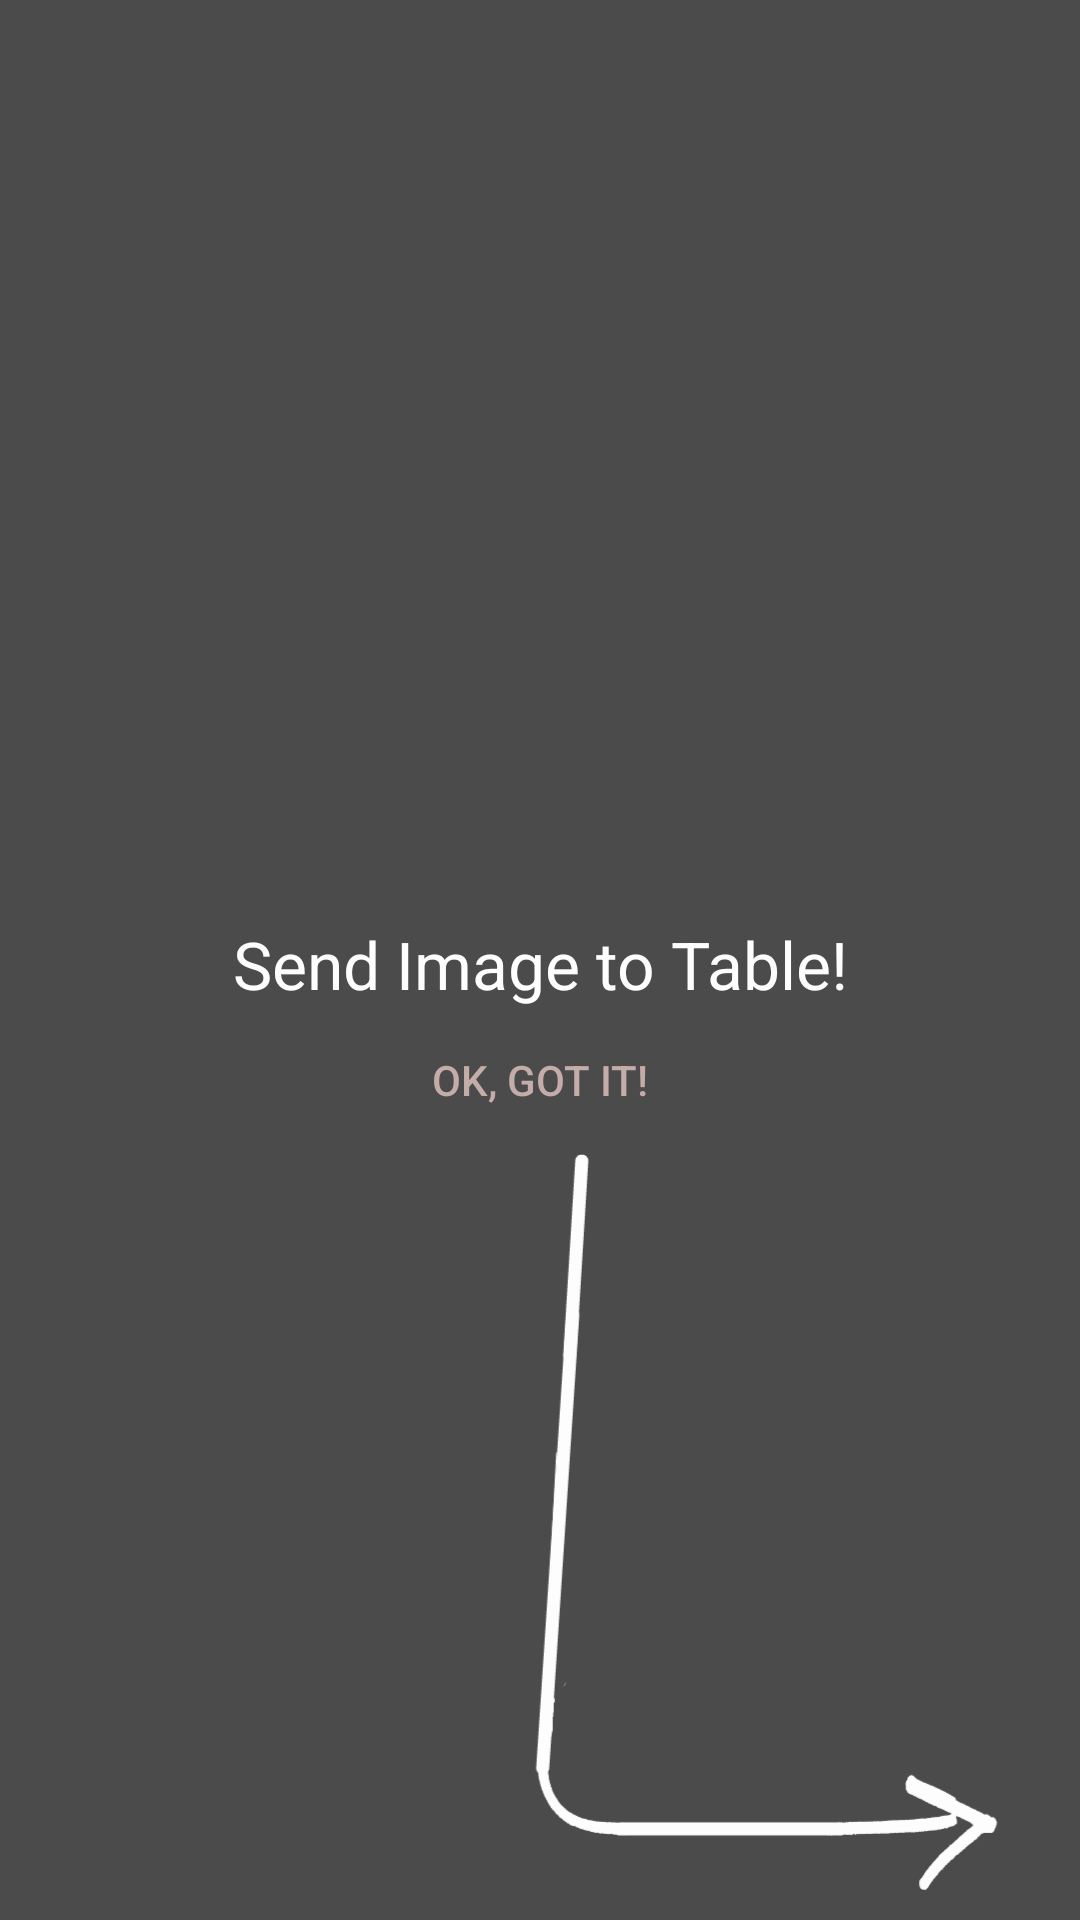

This screen was rendered from an Android layout file. Write that file and the resources it references.
<!-- AndroidManifest.xml: application theme AppTheme -->
<!-- res/layout/activity_send_button.xml -->
<?xml version="1.0" encoding="utf-8"?>
<RelativeLayout xmlns:android="http://schemas.android.com/apk/res/android"
    android:layout_width="wrap_content"
    android:layout_height="wrap_content"
    xmlns:app="http://schemas.android.com/apk/res-auto"
    android:background="@android:color/black"
    android:alpha="0.7"
    android:id="@+id/sendButtonActivity">

    <LinearLayout
        android:layout_width="match_parent"
        android:layout_height="match_parent"
        android:orientation="vertical"
        android:weightSum="1">
        <RelativeLayout
            android:layout_height="0dp"
            android:layout_width="match_parent"
            android:layout_weight="0.6"
            android:orientation="vertical"
            android:clipChildren="false">
            <TextView
                android:layout_width="match_parent"
                android:layout_height="wrap_content"
                android:gravity="center"
                android:textColor="@android:color/white"
                android:textAppearance="?android:attr/textAppearanceLarge"
                android:layout_above="@+id/sendInstructionButton"
                android:text="Send Image to Table!"
                android:id="@+id/sendImageInstruction" />
            <Button
                android:layout_width="wrap_content"
                android:layout_height="wrap_content"
                android:text="OK, got it!"
                android:id="@+id/sendInstructionButton"
                android:background="@android:color/transparent"
                android:textColor="@color/colorAccent"
                android:layout_alignParentBottom="true"
                android:layout_centerHorizontal="true"
                android:onClick="finish"/>
        </RelativeLayout>

        <RelativeLayout
            android:id="@+id/arrowRelativeLayout"
            android:layout_width="match_parent"
            android:layout_height="0dp"
            android:layout_weight="0.4">

            <ImageView android:layout_width="match_parent"
                android:layout_height="match_parent"
                android:layout_alignParentBottom="true"
                android:alpha="1"
                android:layout_marginLeft="150dp"
                android:id="@+id/arrow_image"
                android:src="@drawable/curved_arrow_white"/>
        </RelativeLayout>
    </LinearLayout>
    <android.support.design.widget.FloatingActionButton
        android:id="@+id/buttonSendPictureTutorial"
        android:layout_width="wrap_content"
        android:layout_height="wrap_content"
        android:src="@drawable/ic_send_white_48dp"
        android:alpha="1"
        android:clickable="false"
        android:layout_marginTop="56dip"
        android:visibility="invisible"
        app:fabSize="mini"/>
</RelativeLayout>
<!-- resources referenced by this layout -->
<resources>
  <color name="colorAccent">#ae8b87</color>
  <!-- drawable curved_arrow_white: png bitmap (drawable, 8753 bytes) -->
  <style name="AppTheme" parent="Theme.AppCompat.Light.DarkActionBar">
          
          <item name="colorPrimary">@color/colorPrimary</item>
          <item name="colorPrimaryDark">@color/colorPrimaryDark</item>
          <item name="colorAccent">@color/colorAccent</item>
      </style>
  <color name="colorPrimary">#3F51B5</color>
  <color name="colorPrimaryDark">#303F9F</color>
</resources>
